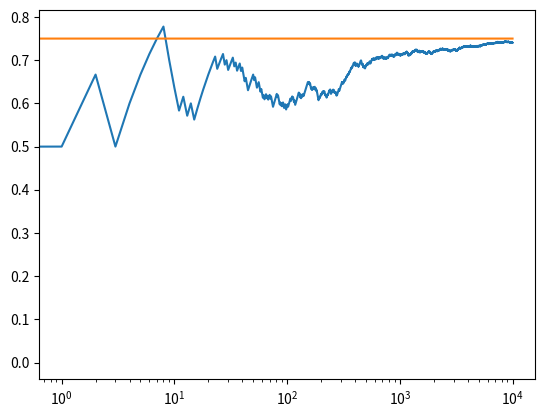

Write the Python code that produced this figure.
# -*- coding: utf-8 -*-
"""
Created on Tue May 12 19:44:51 2020

@author: wyckliffe
"""


#upper confidence boundaries 

import numpy as np 
import matplotlib.pyplot as plt 

number_of_trials = 10000
eps = 0.1
bandit_probabilities = [0.2, 0.5, 0.75]

class Bandit: 
    
    def __init__(self, p): 
        
        self.p = p # win rate 
        self.p_estimate = 0.
        self.N = 0. # number of samples collected so far 
        
    def pull(self): 
        
        # draw a 1 with probability p 
        return np.random.random() < self.p 
    
    def update(self, x ) : 
        self.N += 1 
        self.p_estimate = ((self.N - 1) * self.p_estimate + x) / self.N
        
        
def ucb(mean, n, nj ): 
    
    return mean + np.sqrt(2 * np.log(n) / nj)

def experiment(): 
    
    bandits = [Bandit(p) for p in bandit_probabilities]
    rewards = np.empty(number_of_trials)
    total_plays = 0 
    
    
    # initialization play each bandit once 
    for j in range(len(bandits)): 
        x = bandits[j].pull()
        total_plays += 1 
        bandits[j].update(x)
        
    for i in range(number_of_trials): 
        j = np.argmax([ucb(b.p_estimate, total_plays, b.N) for b in bandits])
        x = bandits[j].pull()
        total_plays += 1 
        bandits[j].update(x)
        
        rewards[i] = x 
        # print mean estimates for each bandit 
    
    for b in bandits: 
        print("Mean estimate :", b.p_estimate)
        
    # print total reward 
    print("Total reward earned:", rewards.sum())
    print("Overall win rate: ", rewards.sum() / number_of_trials)
    print("Number of times agent selected each bandit:", [b.N for b in bandits])
    
    average = np.cumsum(rewards) / (np.arange(number_of_trials) + 1)
    
    plt.plot(average)
    plt.plot(np.ones(number_of_trials) * np.max(bandit_probabilities))
    plt.xscale('log')
    plt.show()
    
    
if __name__ == "__main__": 
    experiment()        
         